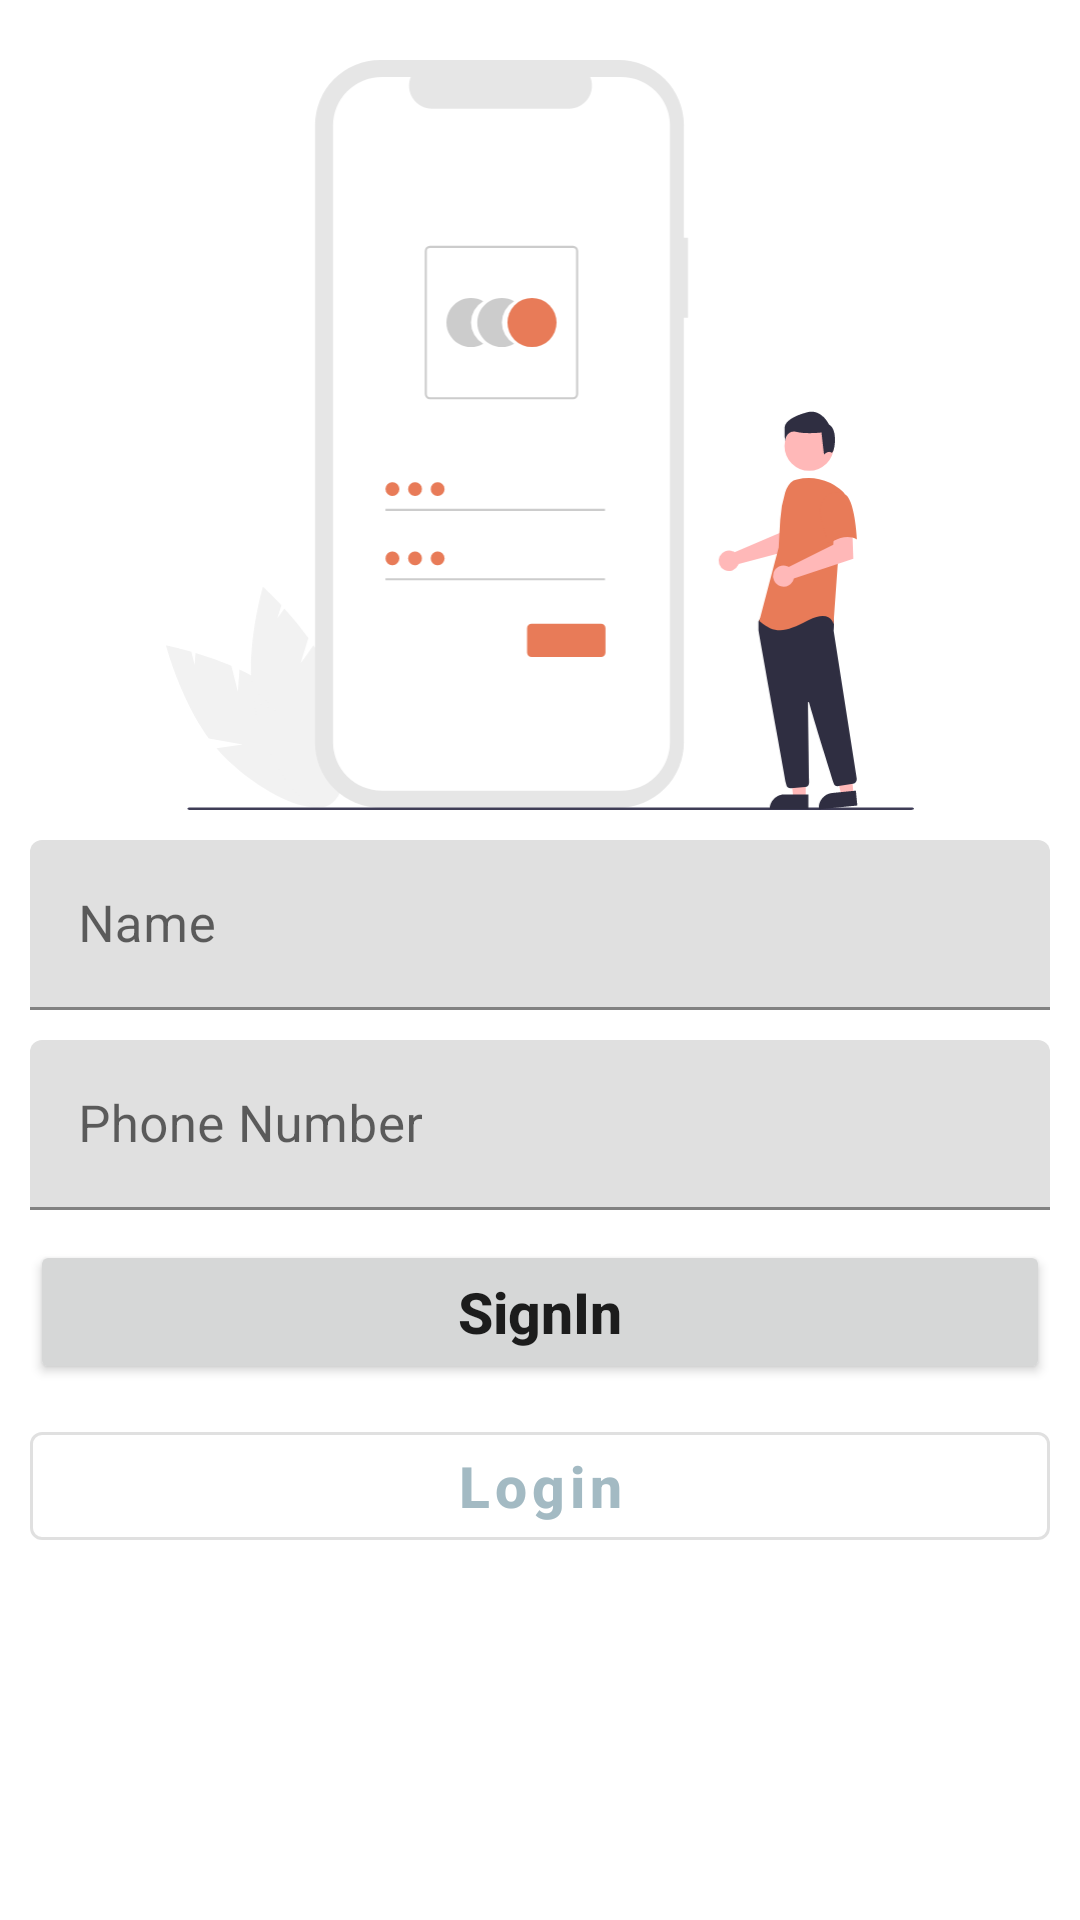

Write the Android layout XML for this screen, with the resource values it uses.
<!-- AndroidManifest.xml: application theme Theme.Akart -->
<!-- res/layout/activity_register.xml -->
<?xml version="1.0" encoding="utf-8"?>
<androidx.constraintlayout.widget.ConstraintLayout xmlns:android="http://schemas.android.com/apk/res/android"
    xmlns:app="http://schemas.android.com/apk/res-auto"
    xmlns:tools="http://schemas.android.com/tools"
    android:layout_width="match_parent"
    android:layout_height="match_parent"
    tools:context=".Activity.RegisterActivity">

    <ImageView
        android:id="@+id/imageView4"
        android:layout_width="250dp"
        android:layout_height="250dp"
        android:layout_margin="20dp"
        app:layout_constraintEnd_toEndOf="parent"
        app:layout_constraintStart_toStartOf="parent"
        app:layout_constraintTop_toTopOf="parent"
        app:srcCompat="@drawable/undraw_access_account" />



    <com.google.android.material.textfield.TextInputLayout
        android:id="@+id/textInputLayout2"
        android:layout_width="match_parent"
        android:layout_height="wrap_content"
        app:layout_constraintEnd_toEndOf="parent"
        android:layout_margin="10dp"
        app:layout_constraintStart_toStartOf="parent"
        app:layout_constraintTop_toBottomOf="@+id/imageView4">

        <com.google.android.material.textfield.TextInputEditText
            android:id="@+id/UserName"
            android:layout_width="match_parent"
            android:layout_height="wrap_content"
            android:textSize="17sp"
            android:hint="Name"
            android:inputType="text" />


    </com.google.android.material.textfield.TextInputLayout>

    <com.google.android.material.textfield.TextInputLayout
        android:id="@+id/textInputLayout"
        android:layout_width="match_parent"
        android:layout_height="wrap_content"
        app:layout_constraintEnd_toEndOf="parent"
        android:layout_margin="10dp"
        app:layout_constraintStart_toStartOf="parent"
        app:layout_constraintTop_toBottomOf="@+id/textInputLayout2">

        <com.google.android.material.textfield.TextInputEditText
            android:id="@+id/PhoneNumber"
            android:layout_width="match_parent"
            android:layout_height="wrap_content"
            android:hint="Phone Number"
            android:inputType="numberDecimal"
            android:textSize="17sp" />


    </com.google.android.material.textfield.TextInputLayout>

    <Button
        android:id="@+id/signIn"
        android:layout_width="0dp"
        android:layout_height="wrap_content"
        android:layout_margin="10dp"
        android:padding="5dp"
        android:text="SignIn"
        android:textAllCaps="false"
        android:textSize="19sp"
        android:textStyle="bold"
        app:layout_constraintEnd_toEndOf="parent"
        app:layout_constraintStart_toStartOf="parent"
        app:layout_constraintTop_toBottomOf="@+id/textInputLayout" />

    <com.google.android.material.button.MaterialButton
        android:id="@+id/Login"
        style="@style/Widget.MaterialComponents.Button.OutlinedButton"
        android:layout_width="0dp"
        android:layout_height="wrap_content"
        android:layout_margin="10dp"
        android:text="Login"
        android:textAllCaps="false"
        android:textSize="19sp"
        android:textStyle="bold"
        app:layout_constraintEnd_toEndOf="parent"
        app:layout_constraintHorizontal_bias="0.5"
        app:layout_constraintStart_toStartOf="parent"
        app:layout_constraintTop_toBottomOf="@+id/signIn" />

</androidx.constraintlayout.widget.ConstraintLayout>
<!-- resources referenced by this layout -->
<resources>
  <!-- drawable undraw_access_account: vector/xml drawable (drawable, 6518 chars, omitted) -->
  <style name="Theme.Akart" parent="Theme.MaterialComponents.DayNight.NoActionBar">
          
          <item name="colorPrimary">@color/primary2</item>
          <item name="colorPrimaryVariant">@color/purple_700</item>
          <item name="colorOnPrimary">@color/white</item>
          
          <item name="colorSecondary">@color/teal_200</item>
          <item name="colorSecondaryVariant">@color/teal_700</item>
          <item name="colorOnSecondary">@color/black</item>
          
          <item name="android:statusBarColor">?attr/colorPrimaryVariant</item>
          
      </style>
  <color name="primary2">#A3BAC3</color>
  <color name="purple_700">#FF3700B3</color>
  <color name="white">#FFFFFFFF</color>
  <color name="teal_200">#FF03DAC5</color>
  <color name="teal_700">#FF018786</color>
  <color name="black">#FF000000</color>
</resources>
